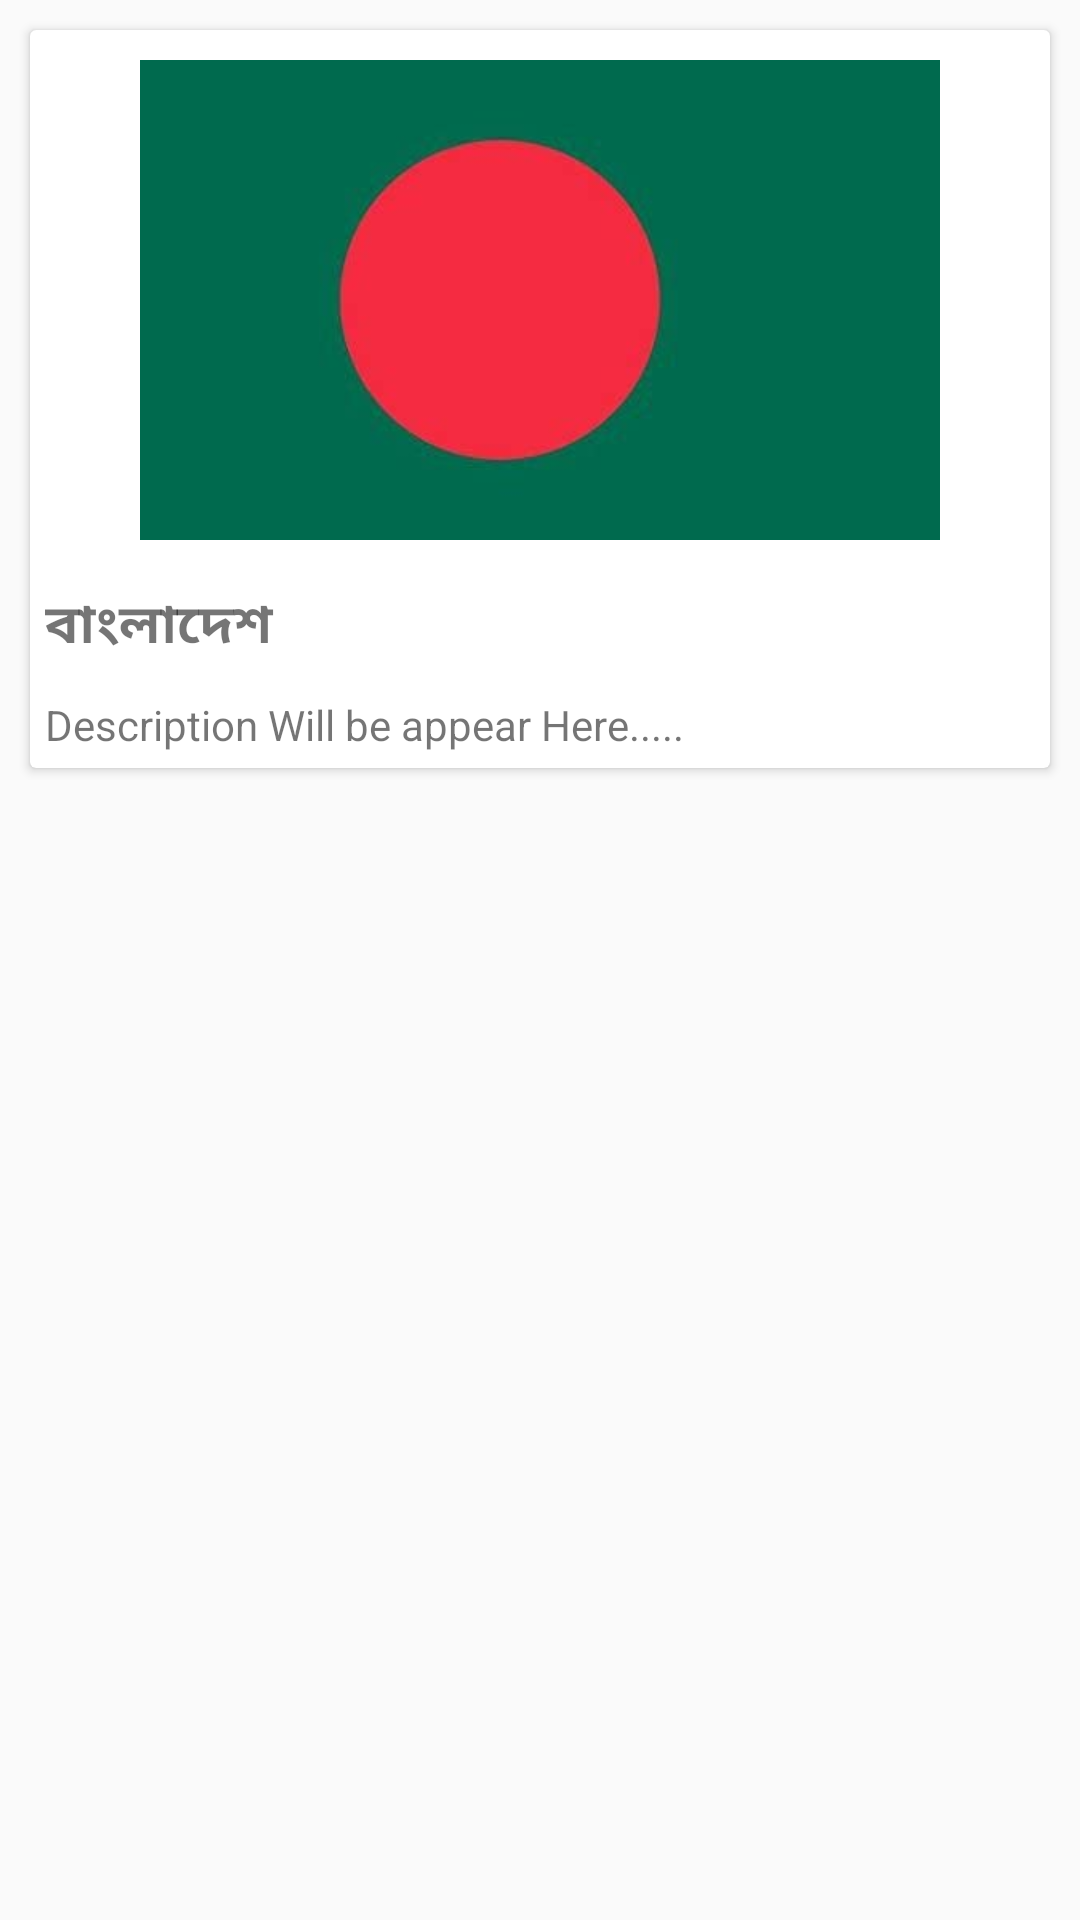

This screen was rendered from an Android layout file. Write that file and the resources it references.
<!-- AndroidManifest.xml: application theme Theme.AppCompat.Light -->
<!-- res/layout/adapter_layout.xml -->
<?xml version="1.0" encoding="utf-8"?>
<LinearLayout xmlns:android="http://schemas.android.com/apk/res/android"
    android:layout_width="match_parent"
    android:layout_height="wrap_content"
    xmlns:tools="http://schemas.android.com/tools"
    tools:context=".MyAdapter">
    <androidx.cardview.widget.CardView
        android:layout_width="match_parent"
        android:layout_height="wrap_content"
        android:layout_margin="10dp"
        android:padding="5dp">
        <LinearLayout
            android:layout_width="match_parent"
            android:layout_height="wrap_content"
            android:orientation="vertical"
            android:gravity="center"
            >
            <ImageView
                android:id="@+id/myImageViewId"
                android:src="@drawable/bangladesh_flag"
                android:layout_width="match_parent"
                android:padding="10dp"
                android:layout_height="180dp"/>
                <TextView
                    android:layout_width="match_parent"
                    android:layout_height="wrap_content"
                    android:text="বাংলাদেশ"
                    android:textSize="18sp"
                    android:id="@+id/titleTextViewId"
                    android:textStyle="bold"

                    android:padding="5dp"/>
                <TextView
                    android:layout_width="match_parent"
                    android:layout_height="wrap_content"
                    android:layout_gravity="center"
                    android:padding="5dp"
                    android:id="@+id/descriptionTextViewId"
                    android:text="Description Will be appear Here....."
                    />
            </LinearLayout>
    </androidx.cardview.widget.CardView>


</LinearLayout>
<!-- resources referenced by this layout -->
<resources>
  <!-- drawable bangladesh_flag: jpg bitmap (drawable, 3101 bytes) -->
</resources>
